Dataset: split_data (GitHub, SaiDhanyaa/Automated_Music_Genre_Classification_with_Deep_Learning_Techniques). Classes: blues, classical, country, disco, hip-hop, jazz, metal, pop, reggae, rock.

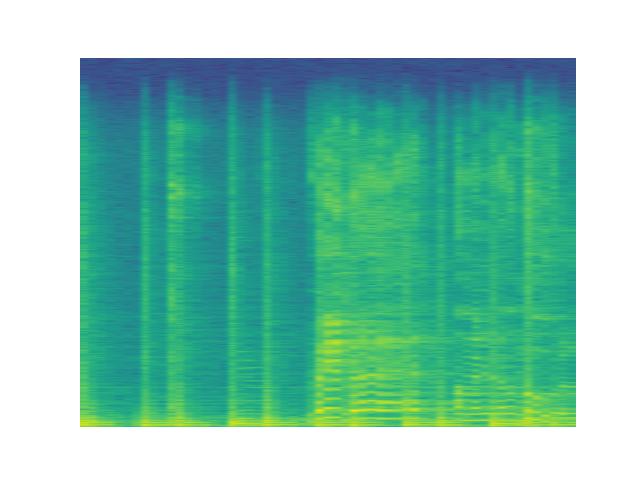
Label: blues

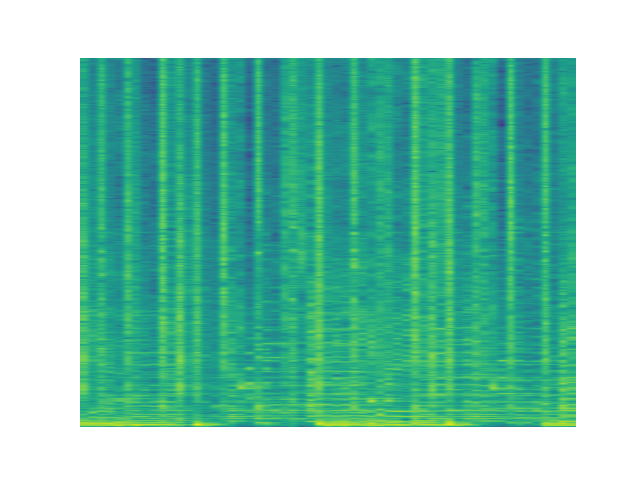
Label: reggae

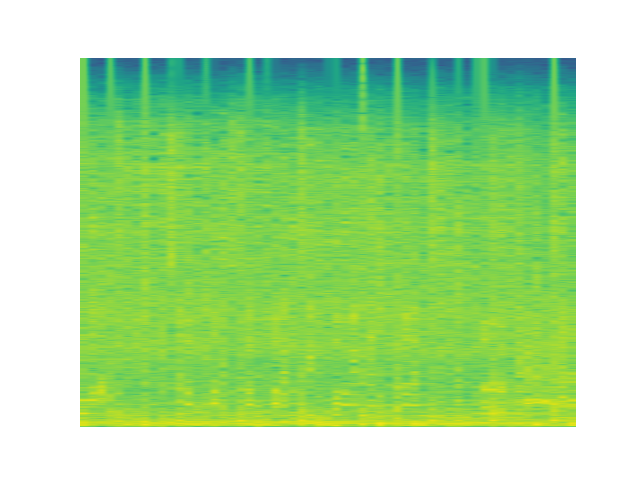
Label: metal

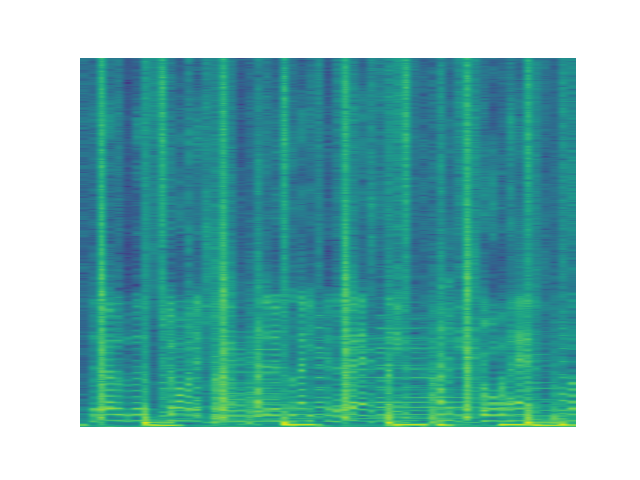
Label: hip-hop

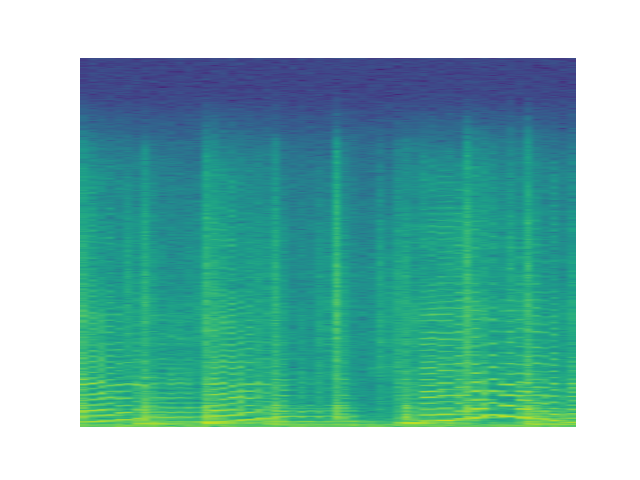
Label: jazz

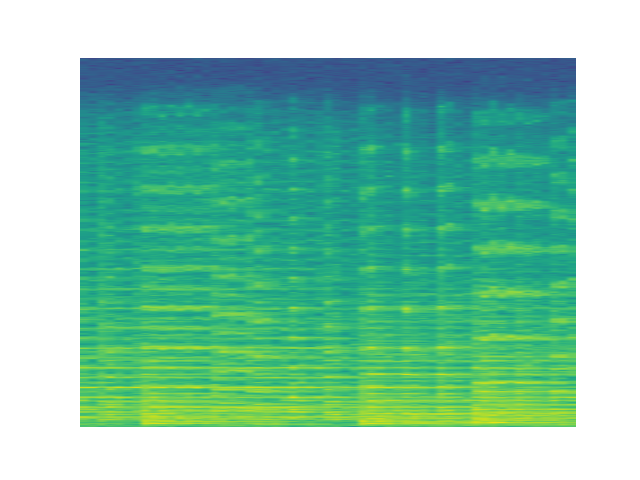
Label: classical
